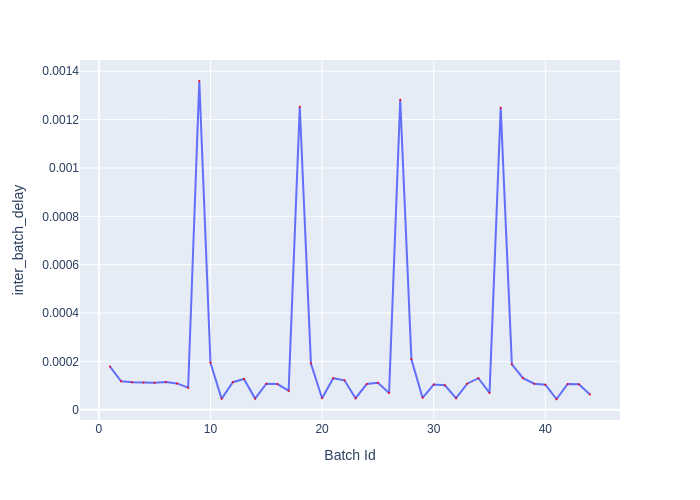

Data behind this chart, as committed beside it:
Batch Id, inter_batch_delay
1, 0.0001787
2, 0.0001178
3, 0.000114
4, 0.0001132
5, 0.0001118
6, 0.0001149
7, 0.0001088
8, 9.123003110289574e-05
9, 0.00136
10, 0.0001946
11, 4.5186025090515614e-05
12, 0.0001139
13, 0.0001274
14, 4.621397238224745e-05
15, 0.0001079
16, 0.0001063
17, 7.877498865127563e-05
18, 0.001253
19, 0.0001913
20, 4.73180552944541e-05
21, 0.0001306
22, 0.0001219
23, 4.792597610503435e-05
24, 0.0001063
25, 0.0001118
26, 6.962008774280548e-05
27, 0.001282
28, 0.0002084
29, 4.9269990995526314e-05
30, 0.0001039
31, 0.0001011
32, 4.7671026550233364e-05
33, 0.0001077
34, 0.0001307
35, 6.94900518283248e-05
36, 0.001249
37, 0.0001879
38, 0.0001309
39, 0.0001077
40, 0.0001036
41, 4.446797538548708e-05
42, 0.0001069
43, 0.0001054
44, 6.329198367893696e-05
